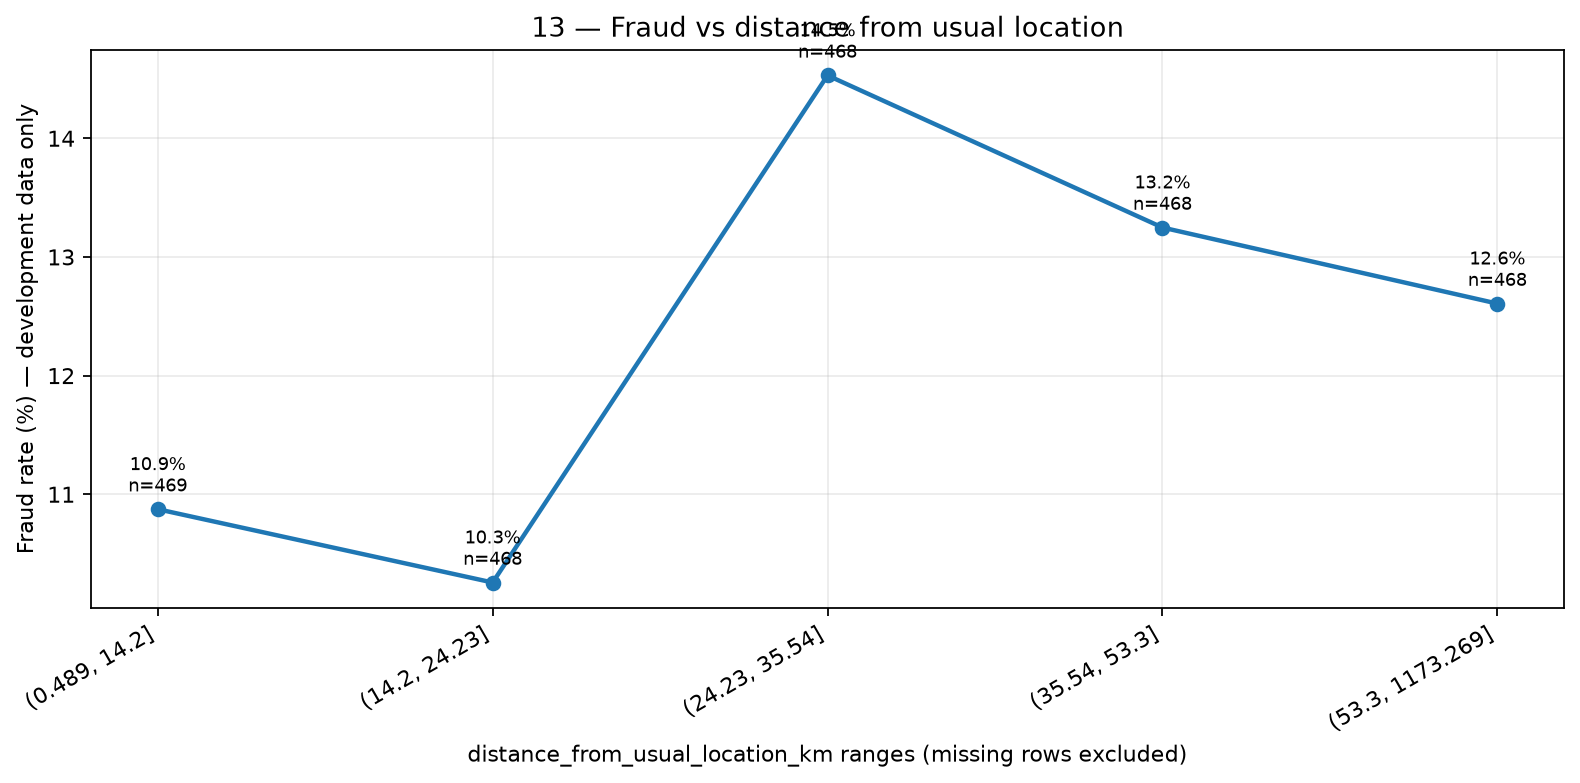

Values plotted in this chart, from the file beside it:
bucket, transactions, fraud_cases, fraud_rate_pct
(0.489, 14.2], 469, 51, 10.87
(14.2, 24.23], 468, 48, 10.26
(24.23, 35.54], 468, 68, 14.53
(35.54, 53.3], 468, 62, 13.25
(53.3, 1173.269], 468, 59, 12.61
